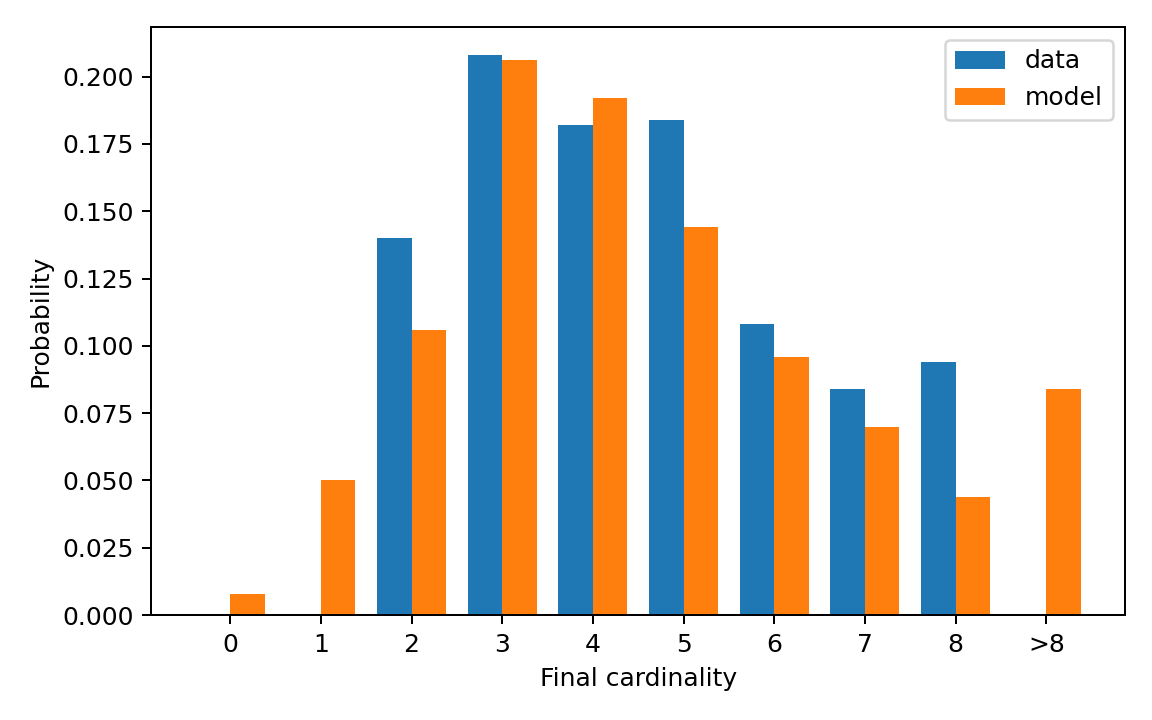

Data behind this chart, as committed beside it:
cardinality, cardinality_label, reference_probability, generated_probability
0, 0, 0.0, 0.008
1, 1, 0.0, 0.05
2, 2, 0.14, 0.106
3, 3, 0.208, 0.206
4, 4, 0.182, 0.192
5, 5, 0.184, 0.144
6, 6, 0.108, 0.096
7, 7, 0.084, 0.07
8, 8, 0.094, 0.044
9, >8, 0.0, 0.084
